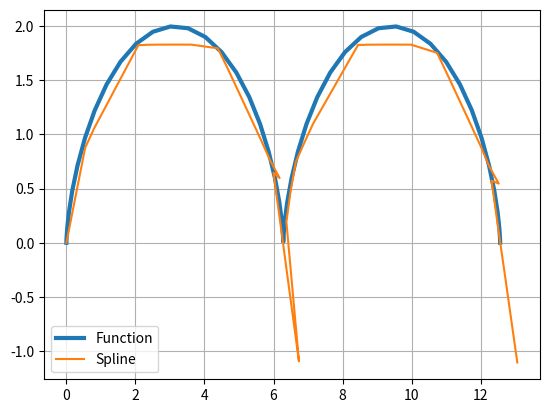
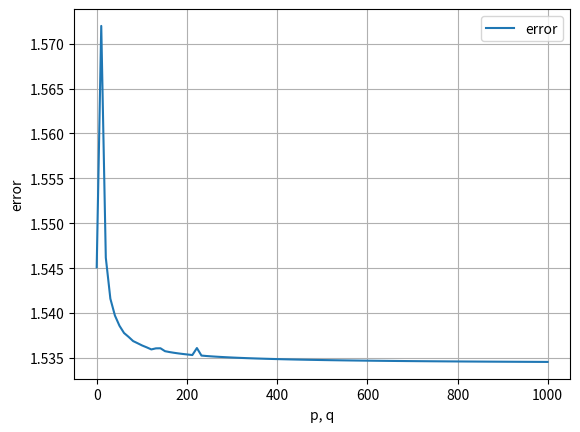

The script that saved these images, in order:
import numpy as np
import matplotlib.pyplot as plt
import math

def getIndex(s, s_i):
    for i in range(0, len(s_i) - 1):
        s1 = s_i[i]
        s2 = s_i[i + 1]
        if s1 <= s <= s2:
            return i
    assert False, "ERROR: 'i' not found!"

def d(i, x, y):
    return np.sqrt(pow(x[i+1] - x[i], 2) + pow(y[i+1] - y[i], 2))

def rationalSpline(f, s, p, q, s_i, d, m):
    i = getIndex(s, s_i)
    coeff = (2 + q[i]) * (2 + p[i]) - 1
    C_i = (-(3 + q[i])*(f[i+1] - f[i]) + d[i]*m[i] +\
          (2+q[i])*d[i]*m[i+1]) / coeff
    D_i = ((3+p[i])*(f[i+1]-f[i]) - d[i]*m[i+1] -\
          (2+p[i])*d[i]*m[i]) / coeff
    A_i = f[i+1] - C_i
    B_i = f[i] - D_i

    t = (s - s_i[i]) / d[i]
    
    term1 = A_i * t
    term2 = B_i * (1 - t)
    term3 = (C_i * np.power(t, 3)) / (1 + p[i] * (1 - t))
    term4 = (D_i * np.power(1 - t, 3)) / (1 + q[i] * t)
    return term1 + term2 + term3 + term4

def lam(i, d):
    return d[i] / (d[i-1] + d[i])

def mu(i, d):
    return 1 - lam(i, d)

def P_i(i, p, q):
    coeff = (2 + q[i]) * (2 + p[i]) - 1
    return (3 + 3 * p[i] + pow(p[i], 2)) / coeff

def Q_i(i, p, q):
    coeff = (2 + q[i]) * (2 + p[i]) - 1
    return (3 + 3 * q[i] + pow(q[i], 2)) / coeff

def c_i(i, p, q, f, d):
    term1 = lam(i,d) * P_i(i-1,p,q) * (3+q[i-1])
    term2 = (f[i] - f[i-1])/d[i-1]
    term3 = mu(i,d) * Q_i(i,p,q) * (3+p[i]) 
    term4 = (f[i+1]-f[i])/d[i]
    return term1 * term2 + term3 * term4

def getMCoeff(f, q, p, d):
    n = len(f) - 1
    m_a = np.zeros((n + 1, n + 1))
    m_b = np.zeros(n + 1)

    yy_0_2 = pow(d[0] / d[1], 2)
    yy_n_2 = pow(d[n-1] / d[n-2], 2)

    term1 = 2 * (f[1] - f[0]) / d[0]
    term2 = 2 * yy_0_2
    term3 = (f[2] - f[1]) / d[1]
    c_1__ =  term1 - term2 * term3
    
    term1 = 2*(f[n]-f[n-1])/d[n-1]
    term2 = 2*yy_n_2
    term3 = (f[n-1]-f[n-2])/d[n-2]
    c_n__ = term1 - term2 * term3

    m_a[0][0] = 1
    m_a[0][1] = -(yy_0_2 - 1)
    m_a[0][2] = -yy_0_2
    m_b[0] = c_1__


    m_a[1][1] = lam(1,d) * P_i(0,p,q) * (1 + q[0] + yy_0_2) +\
                mu(1,d) * Q_i(1,p,q) * (2 + p[1])
    m_a[1][2] = mu(1,d) * Q_i(1,p,q) + lam(1,d) * P_i(0,p,q) * yy_0_2
    m_b[1] = c_i(1,p,q,f,d) - lam(1,d) * P_i(0,p,q) * c_1__

    for i in range(2, n - 1):
        P_i_1 = P_i(i - 1,p,q)
        Q_i_ = Q_i(i,p,q)
        m_a[i][i - 1] = lam(i,d) * P_i_1
        m_a[i][i] = lam(i,d) * P_i_1 * (2 + q[i-1]) +\
                    mu(i,d) * Q_i_ * (2 + p[i])
        m_a[i][i + 1] = mu(i,d) * Q_i_

        m_b[i] = c_i(i,p,q,f,d)

    
    m_a[n-1][n-2] = lam(n-1,d) * P_i(n-2,p,q) +\
                    mu(n-1,d) * yy_n_2 * Q_i(n-1,p,q)
    m_a[n-1][n-1] = lam(n-1,d) * P_i(n-2,p,q) * (2 + q[n-2]) +\
                    mu(n-1,d) * Q_i(n-1,p,q) * (1 + p[n-1] + yy_n_2)
    m_b[n-1] = c_i(n-1,p,q,f,d) - mu(n-1,d) * Q_i(n-1,p,q) * c_n__ 

    m_a[n][n-2] = -yy_n_2
    m_a[n][n-1] = -(yy_n_2 - 1)
    m_a[n][n] = 1
    m_b[n] = c_n__

    return np.linalg.solve(m_a, m_b)


def cycloid(r, t):
    x = r * t - r * np.sin(t)
    y = r - r * np.cos(t)
    return x, y

def main():
    n = 10
    p = q = np.ones(n + 1) * 32
    t1, t2 = 0, 4*np.pi
    r = 1
    t = np.linspace(t1, t2, n+1)
    x, y = cycloid(r, t)
    
    d_ = np.zeros(n)
    for i in range(n):
        d_[i] = d(i, x, y)

    s_ = np.zeros(n + 1)
    for i in range(n + 1):
        s_[i] = sum([d_[j] for j in range(0, i - 1)])

    m_x = getMCoeff(x, q, p, d_)
    m_y = getMCoeff(y, q, p, d_)

    tt = np.linspace(0, s_[-1], 50)
    x_plot, y_plot = cycloid(r, np.linspace(t1, t2, len(tt)))
    x_s = np.array([rationalSpline(x, si, p, q, s_, d_, m_x) for si in tt])
    y_s = np.array([rationalSpline(y, si, p, q, s_, d_, m_y) for si in tt])

    fig, ax = plt.subplots()
    ax.grid()
    ax.plot(x_plot, y_plot, label="Function", lw=3)
    ax.plot(x_s, y_s, label="Spline")
    ax.legend()
    plt.show()

    k = np.linspace(-0.9, 1000, 100)
    err = []
    for k_ in k:
        p = [k_ for i in range(0, n)]
        q = [k_ for i in range(0, n)]
        
        n2 = 1000
        tt = np.linspace(0, s_[-1], n2)
        x_plot, y_plot = cycloid(r, np.linspace(t1, t2, len(tt)))
        x_s = np.array([rationalSpline(x, si, p, q, s_, d_, m_x) for si in tt])
        y_s = np.array([rationalSpline(y, si, p, q, s_, d_, m_y) for si in tt])

        e = 0
        for i in range(n2):
            e += math.sqrt(math.pow(x_plot[i] - x_s[i], 2) + math.pow(y_plot[i] - y_s[i], 2))
        e = e / n2
        err.append(e)
    fig, ax = plt.subplots()
    ax.grid()
    ax.plot(k, err, label="error")
    ax.legend()
    ax.set_xlabel('p, q')
    ax.set_ylabel('error')
    plt.show()

main()